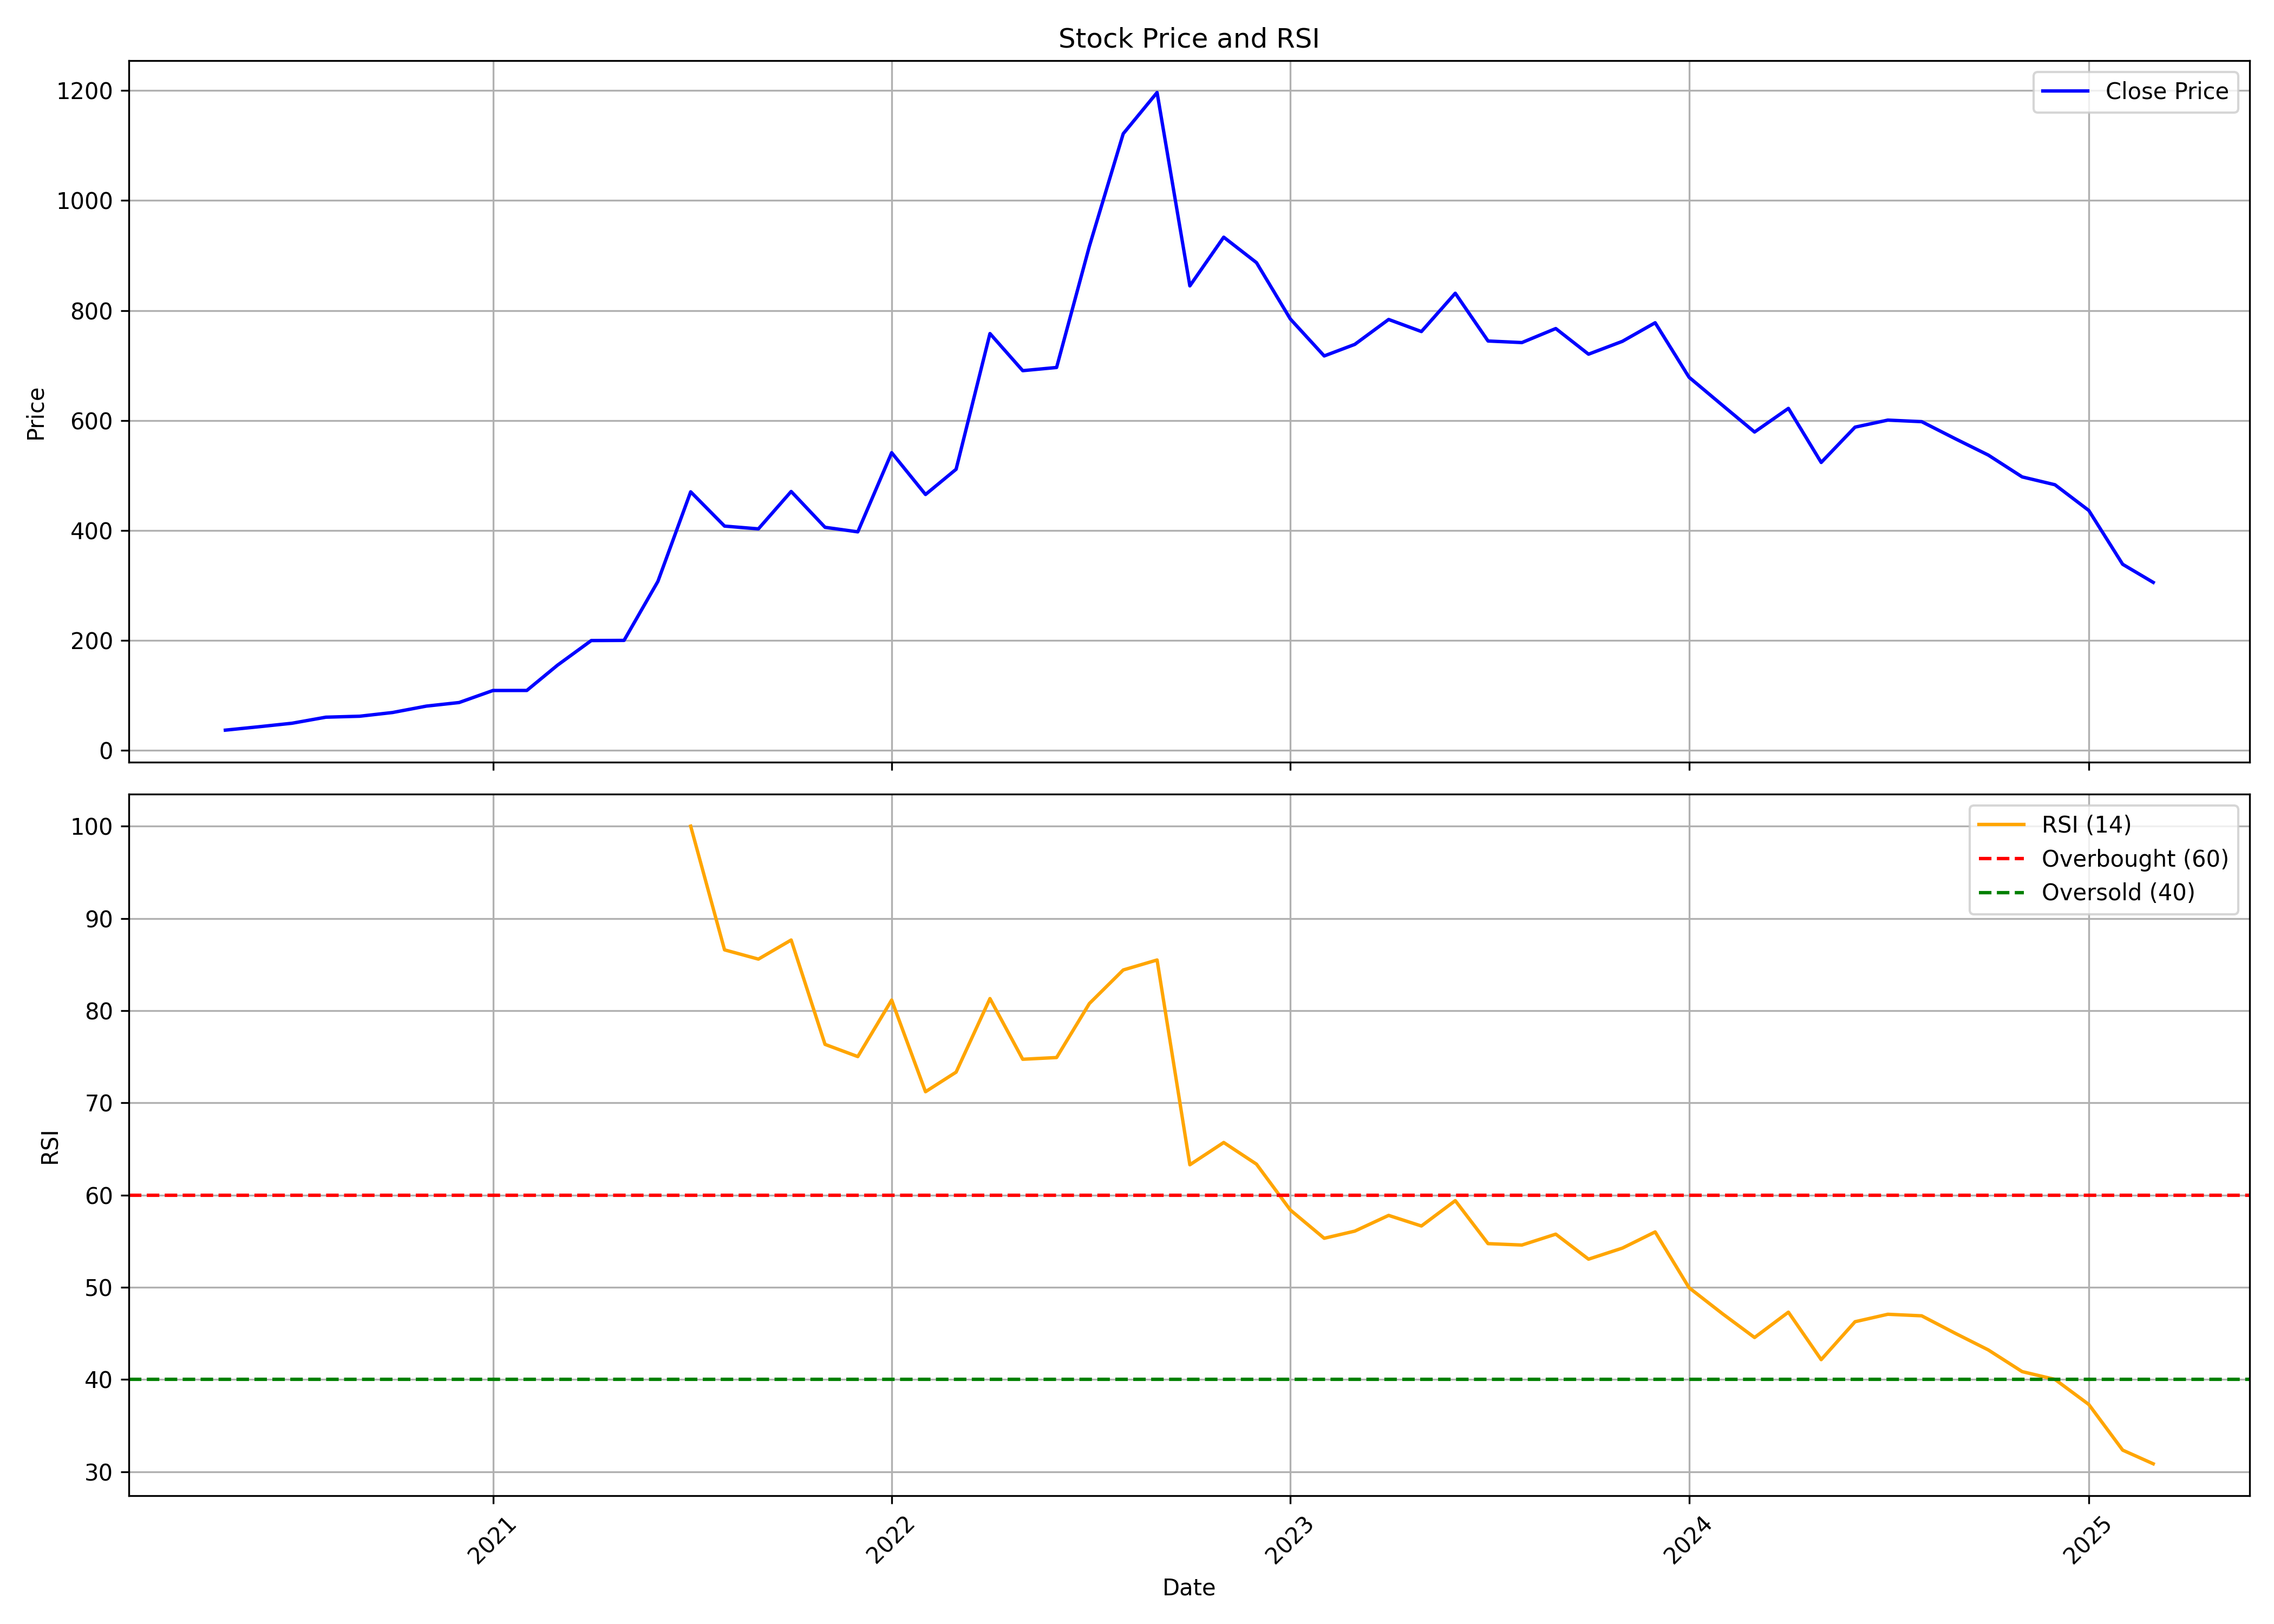

Data behind this chart, as committed beside it:
, date, symbol, open, high, low, close, volume, rsi
0, 2020-05-01, RAJRATAN, 38.74, 38.74, 33.93, 36.5, 238125, 
1, 2020-06-01, RAJRATAN, 36.89, 48.79, 32.75, 42.75, 837355, 
2, 2020-07-01, RAJRATAN, 42.32, 56.04, 42.02, 49.06, 1761445, 
3, 2020-08-01, RAJRATAN, 49.33, 65.93, 47.16, 60.07, 1126010, 
4, 2020-09-01, RAJRATAN, 57.8, 68.17, 57.71, 61.83, 676260, 
5, 2020-10-01, RAJRATAN, 61.95, 78.5, 59.9, 68.57, 2240090, 
6, 2020-11-01, RAJRATAN, 69.04, 90.74, 64.45, 80.22, 1553525, 
7, 2020-12-01, RAJRATAN, 81.86, 94.23, 77.35, 86.75, 1072300, 
8, 2021-01-01, RAJRATAN, 87.71, 117.2, 85.82, 108.6, 2065125, 
9, 2021-02-01, RAJRATAN, 110.8, 116.2, 103.4, 108.7, 1005465, 
10, 2021-03-01, RAJRATAN, 111.1, 173.4, 110.9, 154.6, 4209950, 
11, 2021-04-01, RAJRATAN, 156.2, 216, 150.2, 199.5, 2996310, 
12, 2021-05-01, RAJRATAN, 201, 216.2, 182.9, 199.8, 1945315, 
13, 2021-06-01, RAJRATAN, 199.6, 307.2, 196.2, 307.2, 2862165, 
14, 2021-07-01, RAJRATAN, 322.3, 470.1, 320.6, 470.1, 2605750, 100.0
15, 2021-08-01, RAJRATAN, 496, 546.8, 349.6, 407.7, 1409465, 86.59
16, 2021-09-01, RAJRATAN, 394.4, 436.1, 388.5, 402.7, 646165, 85.59
17, 2021-10-01, RAJRATAN, 402.6, 524.9, 392.5, 470.7, 1019890, 87.66
18, 2021-11-01, RAJRATAN, 493.5, 493.5, 389, 405.5, 484680, 76.34
19, 2021-12-01, RAJRATAN, 405.5, 458.1, 379.6, 397.2, 602870, 75.02
20, 2022-01-01, RAJRATAN, 397.2, 604.5, 392.5, 541.3, 1734315, 81.15
21, 2022-02-01, RAJRATAN, 552, 554.6, 419.2, 465.2, 632170, 71.21
22, 2022-03-01, RAJRATAN, 465.2, 598.5, 431.1, 511.1, 961057, 73.33
23, 2022-04-01, RAJRATAN, 524.3, 794.3, 511.7, 758, 1332205, 81.31
24, 2022-05-01, RAJRATAN, 742.8, 742.8, 582.9, 690.5, 1061606, 74.73
25, 2022-06-01, RAJRATAN, 703.6, 727.8, 534.6, 696.3, 1226817, 74.91
26, 2022-07-01, RAJRATAN, 719.5, 921.3, 699.3, 916.7, 3208356, 80.77
27, 2022-08-01, RAJRATAN, 922.3, 1143, 902.4, 1121, 3394008, 84.41
28, 2022-09-01, RAJRATAN, 1128, 1401, 1088, 1196, 4232479, 85.49
29, 2022-10-01, RAJRATAN, 1189, 1292, 816.5, 844.7, 3676029, 63.29
30, 2022-11-01, RAJRATAN, 847.7, 980.9, 846.8, 933.3, 1907010, 65.7
31, 2022-12-01, RAJRATAN, 936.2, 939.2, 769.2, 887, 1255141, 63.36
32, 2023-01-01, RAJRATAN, 903.4, 903.4, 699.7, 784.5, 938026, 58.38
33, 2023-02-01, RAJRATAN, 790.1, 800.4, 711.1, 717.3, 578806, 55.32
34, 2023-03-01, RAJRATAN, 720.9, 811, 692.7, 738.3, 1092101, 56.09
35, 2023-04-01, RAJRATAN, 745.4, 914.2, 744.8, 783.6, 2770609, 57.8
36, 2023-05-01, RAJRATAN, 783.6, 801, 745.4, 761.6, 711505, 56.65
37, 2023-06-01, RAJRATAN, 767.1, 876.6, 752.6, 831.3, 1535217, 59.4
38, 2023-07-01, RAJRATAN, 843.8, 854.4, 725.5, 744.4, 1300212, 54.74
39, 2023-08-01, RAJRATAN, 746.4, 759.4, 714, 741.6, 845362, 54.58
40, 2023-09-01, RAJRATAN, 746.4, 813.9, 739.3, 767.1, 841718, 55.76
41, 2023-10-01, RAJRATAN, 767.1, 856, 714.5, 720.5, 1645118, 53.05
42, 2023-11-01, RAJRATAN, 720.5, 787.2, 718.5, 743.8, 644104, 54.25
43, 2023-12-01, RAJRATAN, 744.3, 817, 722.1, 777.7, 1600955, 56.01
44, 2024-01-01, RAJRATAN, 777.7, 813.9, 661.7, 678.6, 1723124, 49.96
45, 2024-02-01, RAJRATAN, 683.9, 683.9, 603, 626.8, 1486963, 47.1
46, 2024-03-01, RAJRATAN, 630.9, 662.1, 576.5, 578.9, 1287345, 44.56
47, 2024-04-01, RAJRATAN, 578.9, 691.8, 578.9, 621.9, 1326055, 47.31
48, 2024-05-01, RAJRATAN, 621.9, 627.7, 518.2, 523.5, 1361490, 42.16
49, 2024-06-01, RAJRATAN, 548.1, 593.7, 499.2, 587.7, 1159358, 46.27
50, 2024-07-01, RAJRATAN, 591.9, 660.5, 554, 600.5, 1875444, 47.08
51, 2024-08-01, RAJRATAN, 607.0, 629.2, 568.5, 597.7, 1137149, 46.91
52, 2024-09-01, RAJRATAN, 603.0, 612.5, 564.0, 566.4, 641951, 45
53, 2024-10-01, RAJRATAN, 565.0, 618.0, 520, 536.9, 905095, 43.21
54, 2024-11-01, RAJRATAN, 530.5, 556.0, 489.2, 497.2, 858968, 40.86
55, 2024-12-01, RAJRATAN, 499, 522.0, 478.3, 483, 994295, 40.02
56, 2025-01-01, RAJRATAN, 482, 510.0, 400.0, 436.1, 1132698, 37.3
57, 2025-02-01, RAJRATAN, 433.4, 440.8, 333, 338.2, 853570, 32.35
58, 2025-03-01, RAJRATAN, 340.0, 345.0, 293.5, 305.3, 884833, 30.87
